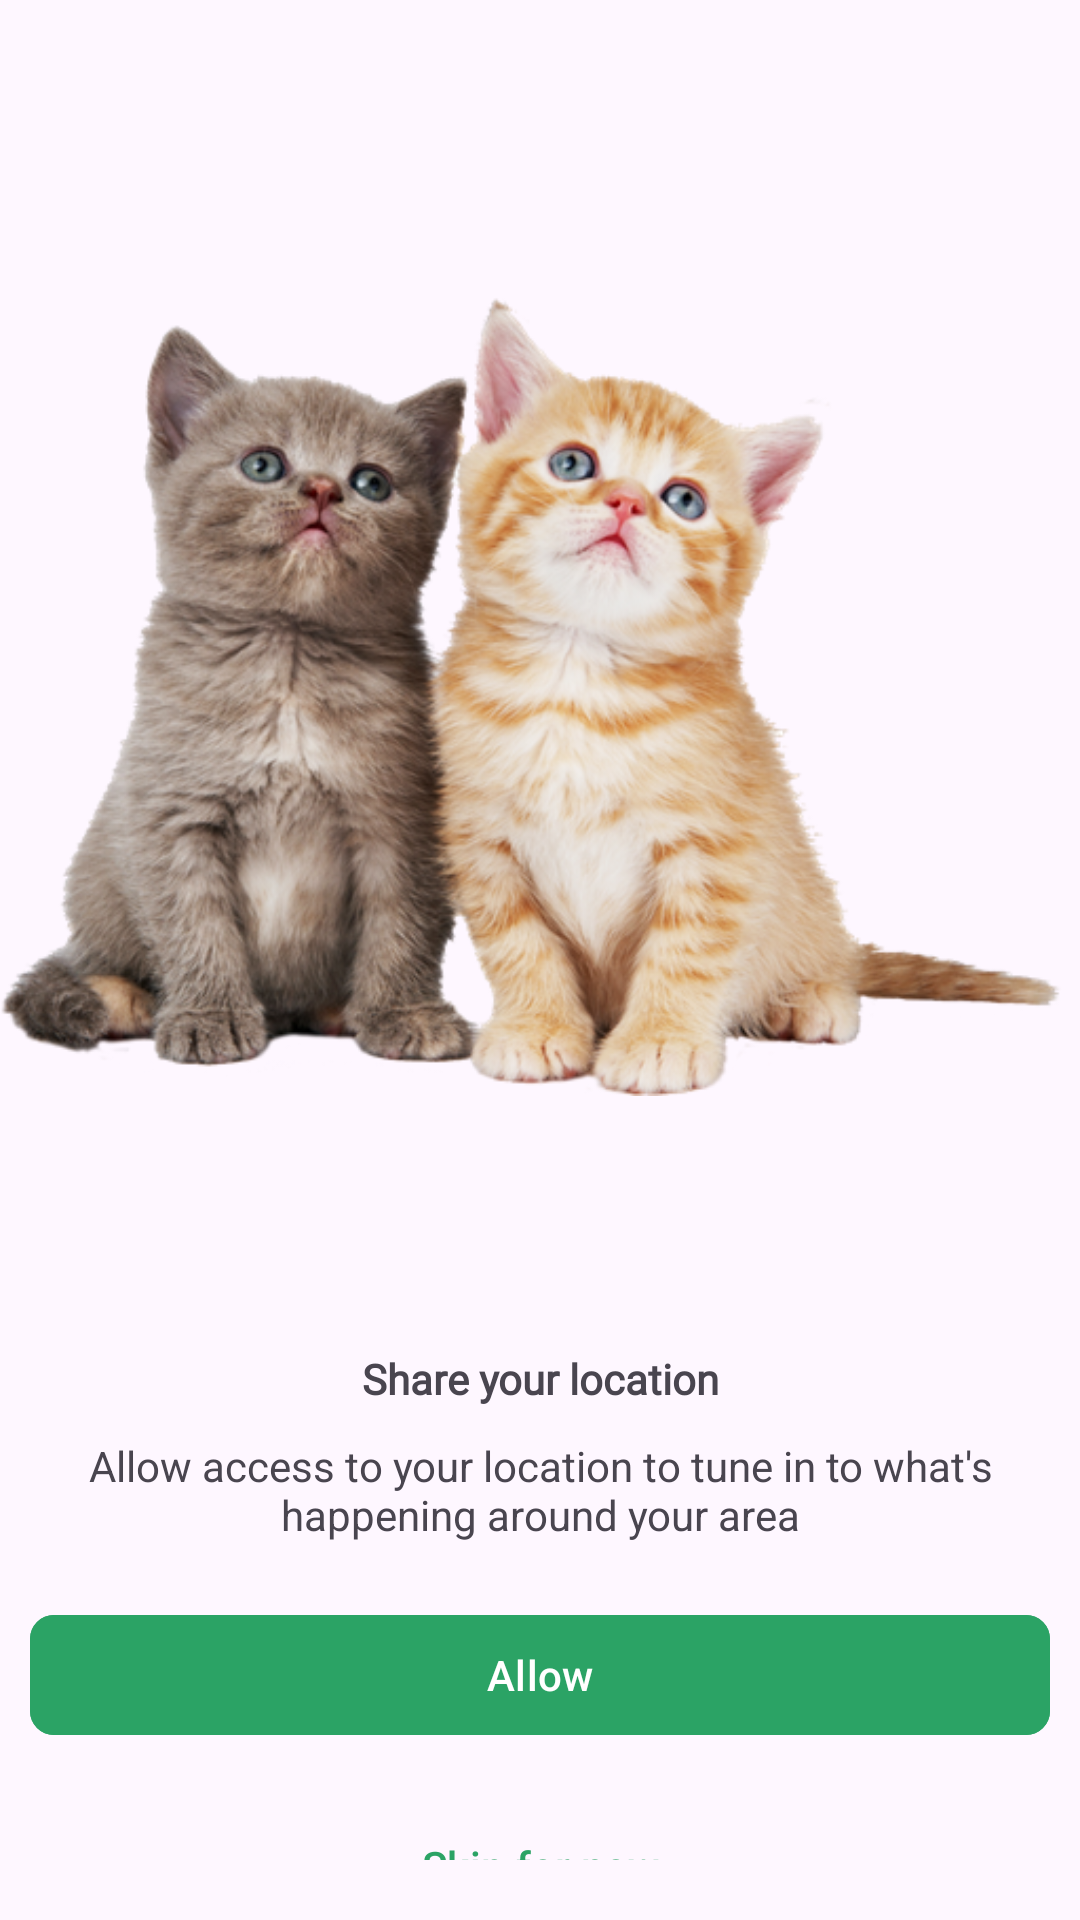

This screen was rendered from an Android layout file. Write that file and the resources it references.
<!-- AndroidManifest.xml: application theme Theme.BreedHub -->
<!-- res/layout/activity_location.xml -->
<?xml version="1.0" encoding="utf-8"?>
<androidx.constraintlayout.widget.ConstraintLayout xmlns:android="http://schemas.android.com/apk/res/android"
    xmlns:app="http://schemas.android.com/apk/res-auto"
    xmlns:tools="http://schemas.android.com/tools"
    android:id="@+id/main"
    android:layout_width="match_parent"
    android:layout_height="match_parent"
    tools:context=".intro.LocationActivity">

    <LinearLayout
        android:layout_width="match_parent"
        android:layout_height="wrap_content"
        android:orientation="vertical"
        app:layout_constraintBottom_toBottomOf="parent"
        app:layout_constraintEnd_toEndOf="parent"
        app:layout_constraintStart_toStartOf="parent"
        app:layout_constraintTop_toTopOf="parent">

        <ImageView
            android:id="@+id/imageView8"
            android:layout_width="match_parent"
            android:layout_height="450dp"
            android:src="@drawable/cats2" />

        <com.google.android.material.textview.MaterialTextView
            android:layout_width="match_parent"
            android:layout_height="wrap_content"
            android:fontFamily="@font/poetsen"
            android:text="Share your location"
            android:textAlignment="center"
            android:textStyle="bold" />

        <com.google.android.material.textview.MaterialTextView
            android:layout_width="match_parent"
            android:layout_height="wrap_content"
            android:padding="10dp"
            android:text="Allow access to your location to tune in to what's happening around your area"
            android:textAlignment="center" />

        <com.google.android.material.button.MaterialButton
            android:layout_width="match_parent"
            android:layout_height="wrap_content"
            android:layout_margin="10dp"
            android:id="@+id/allow"
            android:backgroundTint="@color/positive"
            android:text="Allow"
            app:cornerRadius="8dp" />

        <com.google.android.material.button.MaterialButton
            android:layout_width="match_parent"
            android:layout_height="wrap_content"
            android:layout_margin="10dp"
            android:backgroundTint="@android:color/transparent"
            android:text="Skip for now"
            android:id="@+id/skip"
            android:textColor="@color/positive"
            app:cornerRadius="8dp" />

    </LinearLayout>

</androidx.constraintlayout.widget.ConstraintLayout>
<!-- resources referenced by this layout -->
<resources>
  <color name="positive">#2BA365</color>
  <!-- drawable cats2: png bitmap (drawable, 266964 bytes) -->
  <style name="Theme.BreedHub" parent="Base.Theme.BreedHub" />
  <style name="Base.Theme.BreedHub" parent="Theme.Material3.DayNight.NoActionBar">
          
          
          <item name="android:windowTranslucentStatus">true</item>
          <item name="android:fitsSystemWindows">true</item>
      </style>
</resources>
